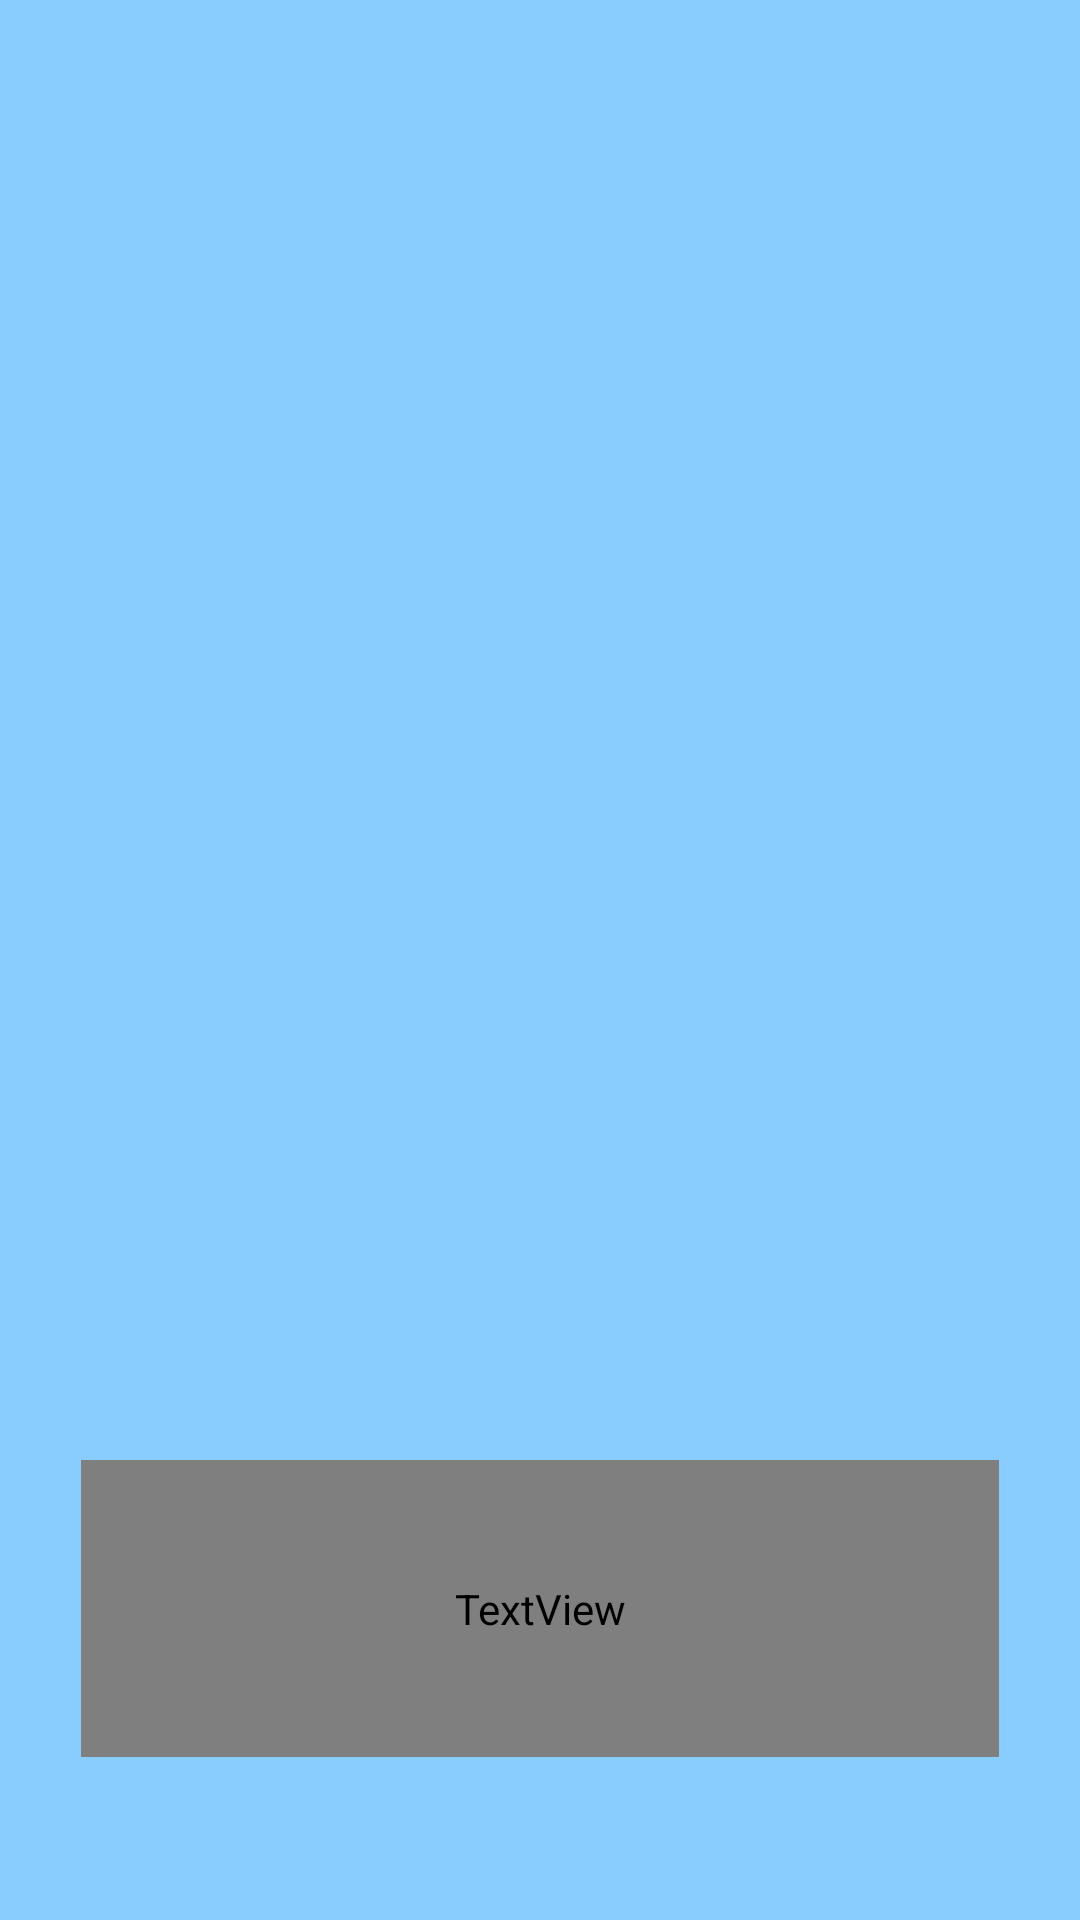

The Android layout XML behind this screen, and the referenced resources:
<!-- AndroidManifest.xml: application theme Theme.Apple_tree -->
<!-- res/layout/activity_first_page.xml -->
<?xml version="1.0" encoding="utf-8"?>
<androidx.constraintlayout.widget.ConstraintLayout xmlns:android="http://schemas.android.com/apk/res/android"
    xmlns:app="http://schemas.android.com/apk/res-auto"
    xmlns:tools="http://schemas.android.com/tools"
    android:layout_width="match_parent"
    android:layout_height="match_parent">

    <View
        android:id="@+id/rectangle_1"
        android:layout_width="0dp"
        android:layout_height="0dp"
        android:layout_alignParentLeft="true"
        android:layout_alignParentTop="true"
        android:background="#89CDFF"
        app:layout_constraintBottom_toBottomOf="parent"
        app:layout_constraintEnd_toEndOf="parent"
        app:layout_constraintHorizontal_bias="0.0"
        app:layout_constraintStart_toStartOf="parent"
        app:layout_constraintTop_toTopOf="parent"
        app:layout_constraintVertical_bias="0.0" />

    <TextView
        android:id="@+id/apple_tree"
        android:layout_width="306dp"
        android:layout_height="99dp"
        android:layout_alignParentRight="true"
        android:layout_alignParentBottom="true"
        android:layout_marginBottom="100dp"
        android:fontFamily="@font/fredoka_one"
        android:gravity="center_horizontal|top"
        android:text="APPLE TREE"
        android:textAppearance="@style/TextAppearance.AppCompat.Large"
        android:textColor="@color/white"
        android:textSize="48sp"
        app:layout_constraintBottom_toBottomOf="@+id/rectangle_1"
        app:layout_constraintEnd_toEndOf="parent"
        app:layout_constraintStart_toStartOf="parent"
        app:layout_constraintTop_toBottomOf="@+id/imageView" />

    <ImageView
        android:id="@+id/imageView"
        android:layout_width="412dp"
        android:layout_height="476dp"
        android:layout_marginTop="56dp"
        app:layout_constraintEnd_toEndOf="parent"
        app:layout_constraintStart_toStartOf="parent"
        app:layout_constraintTop_toTopOf="@+id/rectangle_1"
        app:srcCompat="@drawable/apple_image" />


</androidx.constraintlayout.widget.ConstraintLayout>
<!-- resources referenced by this layout -->
<resources>
  <style name="Theme.Apple_tree" parent="Theme.MaterialComponents.DayNight.DarkActionBar">
          <item name="windowNoTitle">true</item>
          
          <item name="colorPrimary">@color/purple_500</item>
          <item name="colorPrimaryVariant">@color/purple_700</item>
          <item name="colorOnPrimary">@color/white</item>
          
          <item name="colorSecondary">@color/teal_200</item>
          <item name="colorSecondaryVariant">@color/teal_700</item>
          <item name="colorOnSecondary">@color/black</item>
          
          <item name="android:statusBarColor">?attr/colorPrimaryVariant</item>
          
      </style>
  <!-- not gathered from this repository: default colours our renderer supplied (Android Studio template values) -->
  <color name="purple_500">#FF6200EE</color>
  <color name="purple_700">#FF3700B3</color>
  <color name="teal_200">#FF03DAC5</color>
  <color name="teal_700">#FF018786</color>
  <color name="black">#FF000000</color>
  <color name="white">#FFFFFFFF</color>
</resources>
